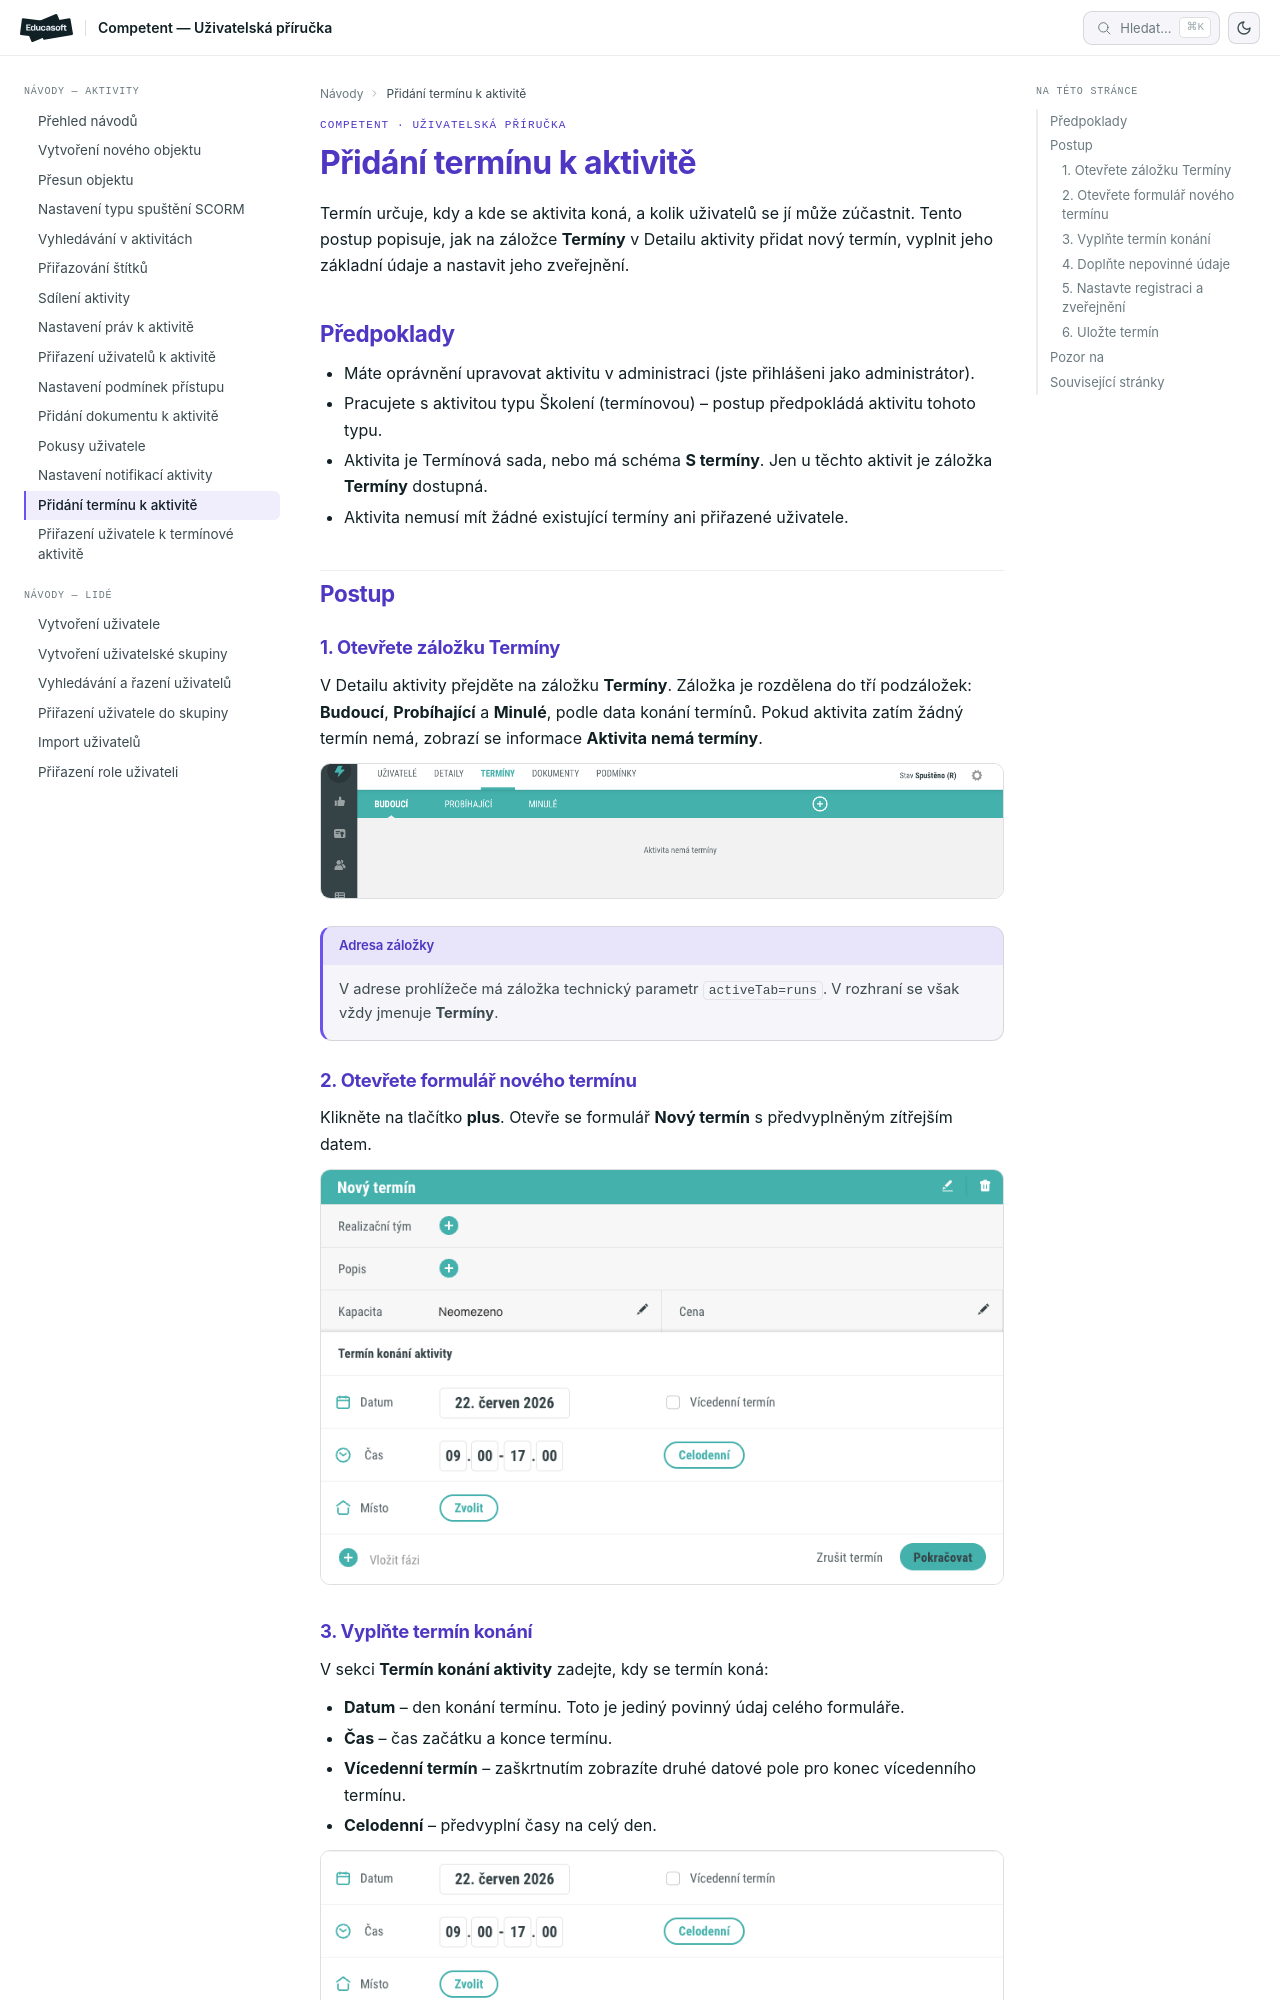

repository: EducasoftSolutions/competent-documentation · page: pro-administratory/how-to/aktivity/terminy-aktivity/index.html · generator: mkdocs

# Jak přidat termín k aktivitě

Termín určuje, kdy a kde se aktivita koná, a kolik uživatelů se jí může
zúčastnit. Tento postup popisuje, jak na záložce **Termíny** v Detailu aktivity
přidat nový termín, vyplnit jeho základní údaje a nastavit jeho zveřejnění.

## Předpoklady

- Máte oprávnění upravovat aktivitu v administraci (jste přihlášeni jako
  administrátor).
- Pracujete s aktivitou typu Školení (termínovou) – postup předpokládá
  aktivitu tohoto typu.
- Aktivita je Termínová sada, nebo má schéma **S termíny**. Jen u těchto aktivit
  je záložka **Termíny** dostupná.
- Aktivita nemusí mít žádné existující termíny ani přiřazené uživatele.

## Postup

### 1. Otevřete záložku Termíny

V Detailu aktivity přejděte na záložku **Termíny**. Záložka je rozdělena do tří
podzáložek: **Budoucí**, **Probíhající** a **Minulé**, podle data konání
termínů. Pokud aktivita zatím žádný termín nemá, zobrazí se informace **Aktivita nemá termíny**.

![Záložka Termíny s podzáložkami Budoucí, Probíhající a Minulé](_media/terminy-aktivity/01-terminy-zalozka.png)

!!! note "Adresa záložky"
    V adrese prohlížeče má záložka technický parametr `activeTab=runs`. V rozhraní
    se však vždy jmenuje **Termíny**.

### 2. Otevřete formulář nového termínu

Klikněte na tlačítko **plus**. Otevře se formulář **Nový termín** s předvyplněným
zítřejším datem.

![Formulář Nový termín](_media/terminy-aktivity/02-terminy-novy-formular.png)
